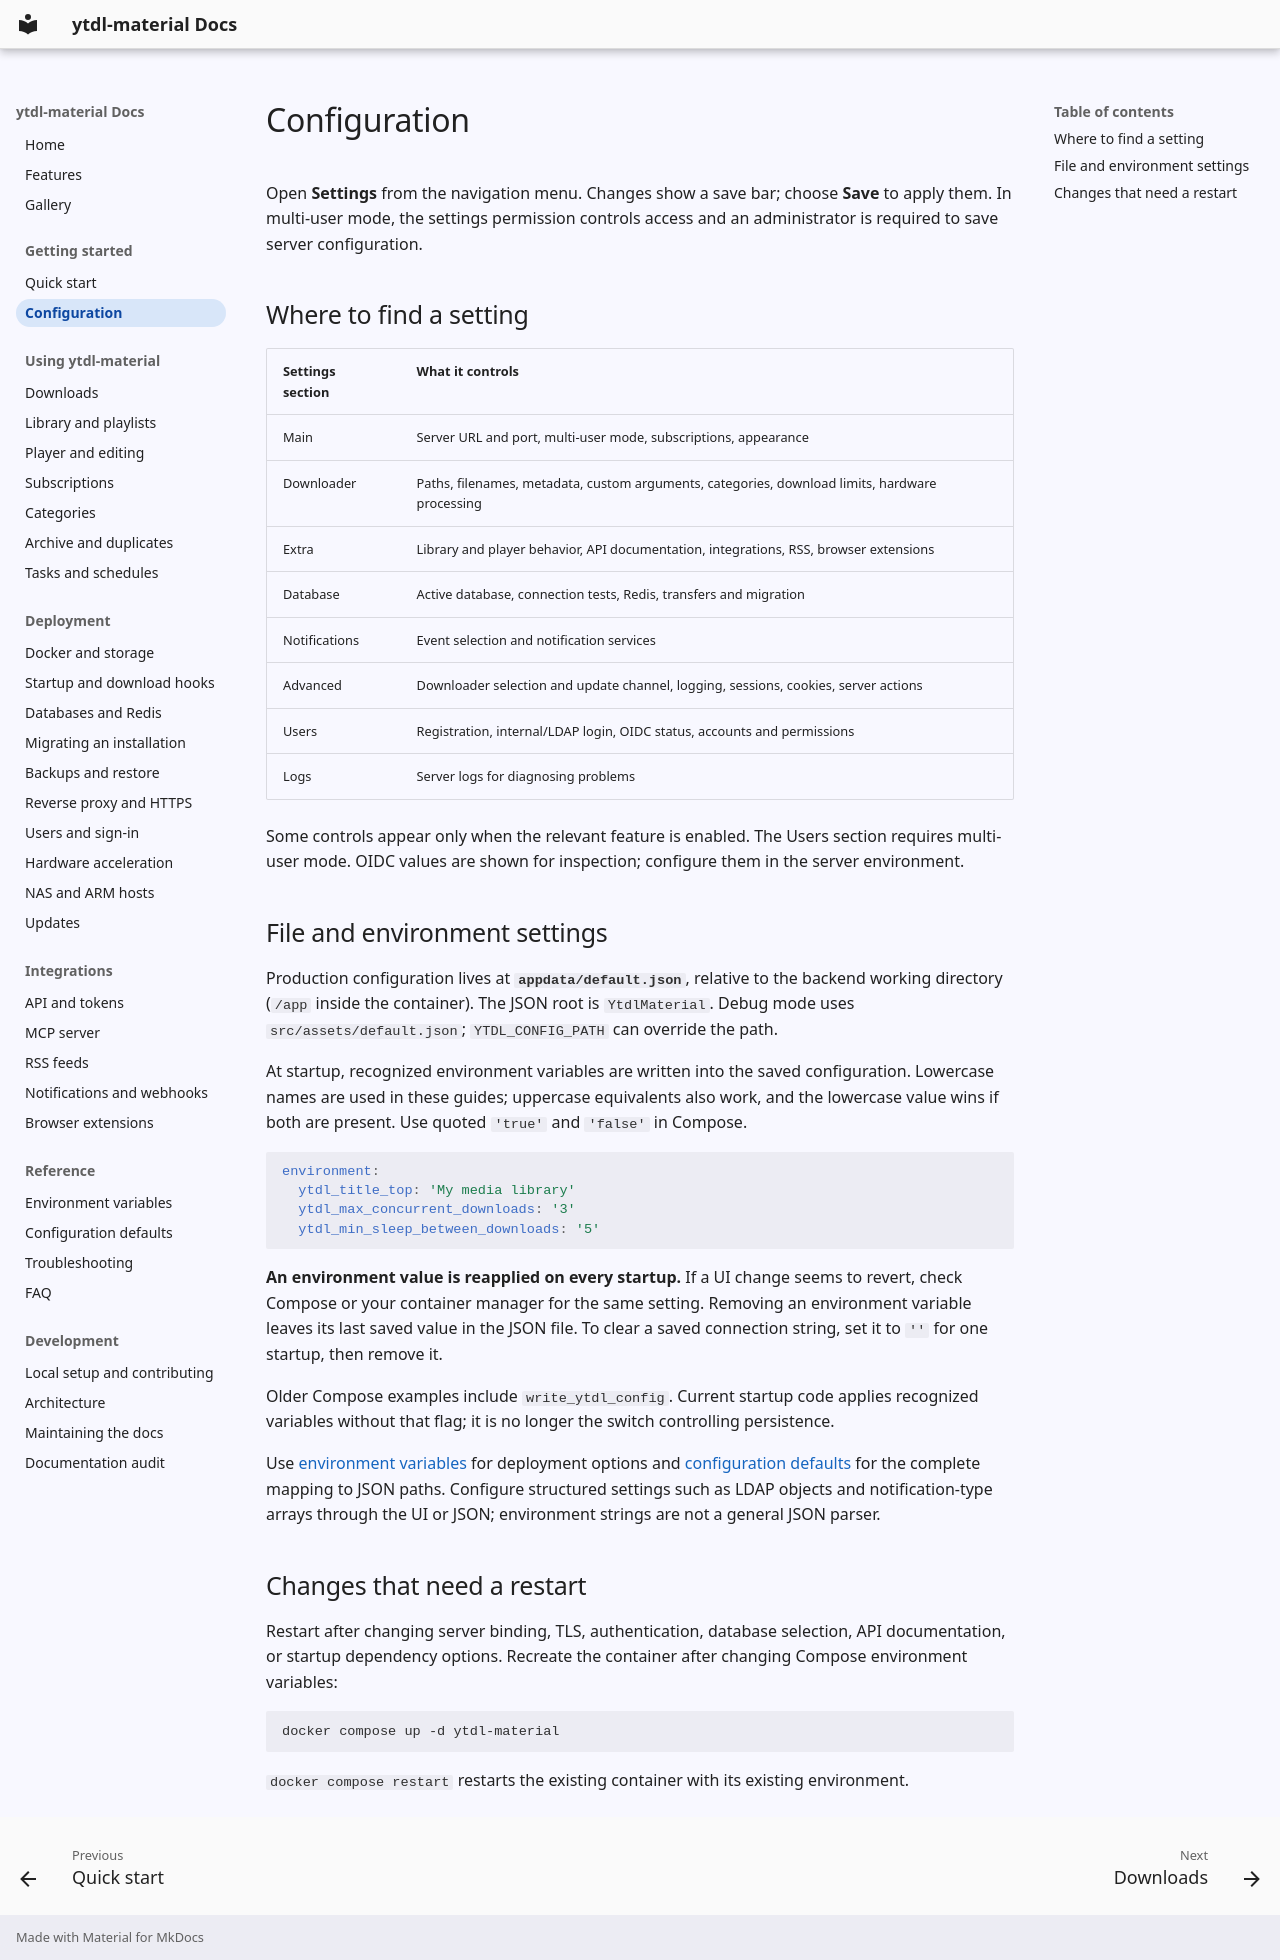

repository: voc0der/ytdl-material · page: getting-started/configuration/index.html · generator: mkdocs

# Configuration

Open **Settings** from the navigation menu. Changes show a save bar; choose **Save** to apply them. In multi-user mode, the settings permission controls access and an administrator is required to save server configuration.

## Where to find a setting

| Settings section | What it controls |
| --- | --- |
| Main | Server URL and port, multi-user mode, subscriptions, appearance |
| Downloader | Paths, filenames, metadata, custom arguments, categories, download limits, hardware processing |
| Extra | Library and player behavior, API documentation, integrations, RSS, browser extensions |
| Database | Active database, connection tests, Redis, transfers and migration |
| Notifications | Event selection and notification services |
| Advanced | Downloader selection and update channel, logging, sessions, cookies, server actions |
| Users | Registration, internal/LDAP login, OIDC status, accounts and permissions |
| Logs | Server logs for diagnosing problems |

Some controls appear only when the relevant feature is enabled. The Users section requires multi-user mode. OIDC values are shown for inspection; configure them in the server environment.

## File and environment settings

Production configuration lives at **`appdata/default.json`**, relative to the backend working directory (`/app` inside the container). The JSON root is `YtdlMaterial`. Debug mode uses `src/assets/default.json`; `YTDL_CONFIG_PATH` can override the path.

At startup, recognized environment variables are written into the saved configuration. Lowercase names are used in these guides; uppercase equivalents also work, and the lowercase value wins if both are present. Use quoted `'true'` and `'false'` in Compose.

```yaml
environment:
  ytdl_title_top: 'My media library'
  ytdl_max_concurrent_downloads: '3'
  ytdl_min_sleep_between_downloads: '5'
```

**An environment value is reapplied on every startup.** If a UI change seems to revert, check Compose or your container manager for the same setting. Removing an environment variable leaves its last saved value in the JSON file. To clear a saved connection string, set it to `''` for one startup, then remove it.

Older Compose examples include `write_ytdl_config`. Current startup code applies recognized variables without that flag; it is no longer the switch controlling persistence.

Use [environment variables](../reference/environment.md) for deployment options and [configuration defaults](../reference/configuration.md) for the complete mapping to JSON paths. Configure structured settings such as LDAP objects and notification-type arrays through the UI or JSON; environment strings are not a general JSON parser.

## Changes that need a restart

Restart after changing server binding, TLS, authentication, database selection, API documentation, or startup dependency options. Recreate the container after changing Compose environment variables:

```bash
docker compose up -d ytdl-material
```

`docker compose restart` restarts the existing container with its existing environment.
